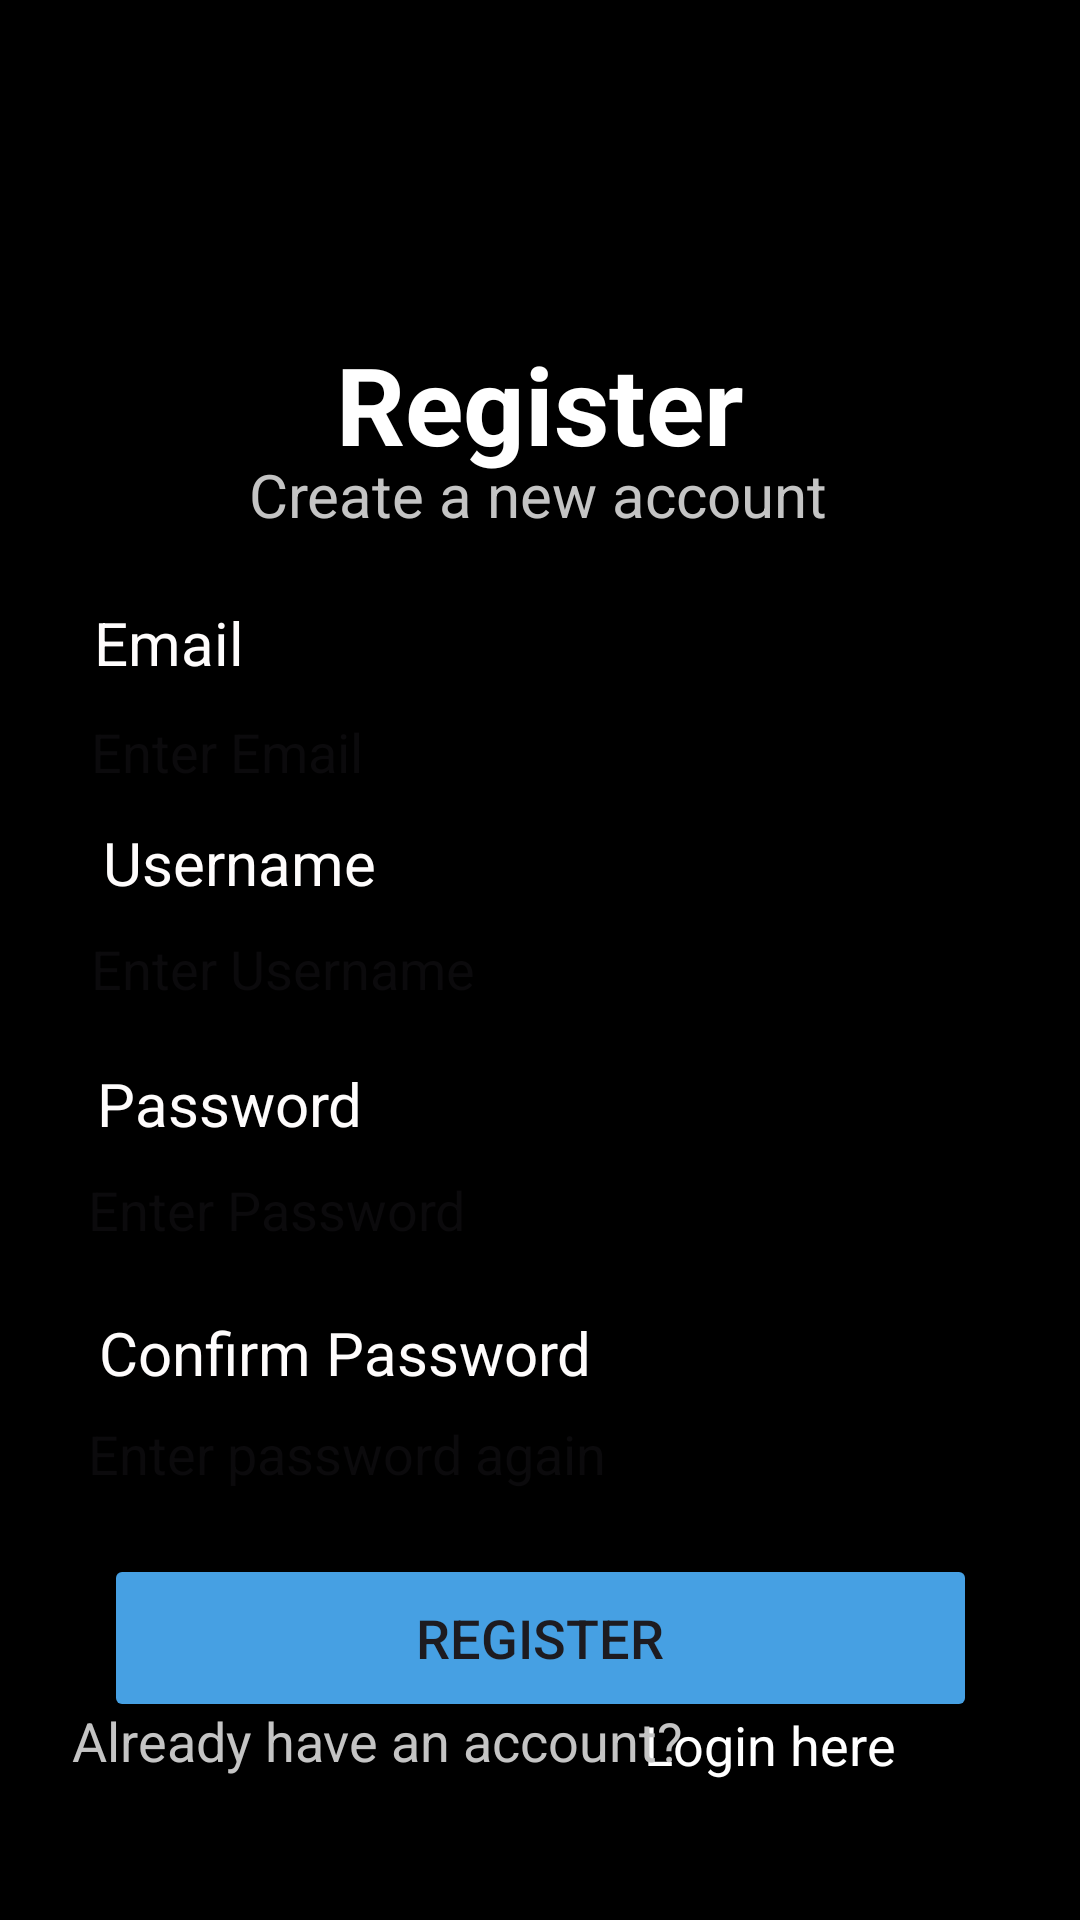

Reconstruct the res/layout file that produces this screen, plus the resources it refers to.
<!-- AndroidManifest.xml: application theme Theme.OPSC_ClockIT -->
<!-- res/layout/activity_register_page.xml -->
<?xml version="1.0" encoding="utf-8"?>
<androidx.constraintlayout.widget.ConstraintLayout xmlns:android="http://schemas.android.com/apk/res/android"
    xmlns:app="http://schemas.android.com/apk/res-auto"
    xmlns:tools="http://schemas.android.com/tools"
    android:layout_width="match_parent"
    android:layout_height="match_parent"
    android:background="@color/black"
    android:textAlignment="center"
    tools:context=".register_page">


    <ImageView
        android:id="@+id/imageView"
        android:layout_width="417dp"
        android:layout_height="223dp"
        android:layout_gravity=""
        android:scaleType="fitXY"
        android:src="@drawable/blue_snail"
        app:layout_constraintBottom_toBottomOf="parent"
        app:layout_constraintEnd_toEndOf="parent"
        app:layout_constraintHorizontal_bias="0.4"
        app:layout_constraintStart_toStartOf="parent"
        app:layout_constraintTop_toTopOf="parent"
        app:layout_constraintVertical_bias="0.0" />


    <TextView
        android:id="@+id/textView19"
        android:layout_width="141dp"
        android:layout_height="46dp"
        android:text="Register"
        android:textAlignment="center"
        android:textColor="@color/white"
        android:textSize="36sp"
        android:textStyle="bold"
        app:layout_constraintBottom_toBottomOf="parent"
        app:layout_constraintEnd_toEndOf="parent"
        app:layout_constraintStart_toStartOf="parent"
        app:layout_constraintTop_toTopOf="@+id/imageView"
        app:layout_constraintVertical_bias="0.186" />


    <EditText
        android:id="@+id/txtREmail"
        android:layout_width="316dp"
        android:layout_height="58dp"
        android:background="@drawable/custom_input"
        android:drawablePadding="8dp"
        android:hint="Enter Email"
        android:inputType="textEmailAddress"
        android:padding="8dp"
        android:textColor="@color/black"
        app:layout_constraintBottom_toBottomOf="parent"
        app:layout_constraintEnd_toEndOf="parent"
        app:layout_constraintHorizontal_bias="0.505"
        app:layout_constraintStart_toStartOf="parent"
        app:layout_constraintTop_toTopOf="@+id/imageView"
        app:layout_constraintVertical_bias="0.381" />

    <TextView
        android:id="@+id/textView25"
        android:layout_width="wrap_content"
        android:layout_height="wrap_content"
        android:text="Create a new account"
        android:textAlignment="center"
        android:textColor="#C4C4C4"
        android:textSize="20sp"
        app:layout_constraintBottom_toBottomOf="parent"
        app:layout_constraintEnd_toEndOf="parent"
        app:layout_constraintHorizontal_bias="0.497"
        app:layout_constraintStart_toStartOf="parent"
        app:layout_constraintTop_toTopOf="parent"
        app:layout_constraintVertical_bias="0.247" />

    <EditText
        android:id="@+id/txtRUsername"
        android:layout_width="316dp"
        android:layout_height="58dp"
        android:background="@drawable/custom_input"
        android:drawablePadding="8dp"
        android:hint="Enter Username"
        android:padding="8dp"
        android:textColor="@color/black"
        app:layout_constraintBottom_toBottomOf="parent"
        app:layout_constraintEnd_toEndOf="parent"
        app:layout_constraintHorizontal_bias="0.505"
        app:layout_constraintStart_toStartOf="parent"
        app:layout_constraintTop_toTopOf="@+id/imageView"
        app:layout_constraintVertical_bias="0.505" />

    <EditText
        android:id="@+id/txtRpassword"
        android:layout_width="316dp"
        android:layout_height="58dp"
        android:background="@drawable/custom_input"
        android:drawablePadding="8dp"
        android:hint="Enter Password"
        android:inputType="textPassword"
        android:padding="8dp"
        android:textColor="@color/black"
        app:layout_constraintBottom_toBottomOf="parent"
        app:layout_constraintEnd_toEndOf="parent"
        app:layout_constraintHorizontal_bias="0.484"
        app:layout_constraintStart_toStartOf="parent"
        app:layout_constraintTop_toTopOf="@+id/imageView"
        app:layout_constraintVertical_bias="0.643" />

    <TextView
        android:id="@+id/textView27"
        android:layout_width="118dp"
        android:layout_height="27dp"
        android:text="Password"
        android:textColor="#FEFCFC"
        android:textSize="20sp"
        app:layout_constraintBottom_toBottomOf="parent"
        app:layout_constraintEnd_toEndOf="parent"
        app:layout_constraintHorizontal_bias="0.133"
        app:layout_constraintStart_toStartOf="parent"
        app:layout_constraintTop_toTopOf="@+id/imageView"
        app:layout_constraintVertical_bias="0.578" />

    <TextView
        android:id="@+id/textView6"
        android:layout_width="190dp"
        android:layout_height="26dp"
        android:text="Confirm Password"
        android:textColor="#FEFCFC"
        android:textSize="20sp"
        app:layout_constraintBottom_toBottomOf="parent"
        app:layout_constraintEnd_toEndOf="parent"
        app:layout_constraintHorizontal_bias="0.194"
        app:layout_constraintStart_toStartOf="parent"
        app:layout_constraintTop_toTopOf="@+id/imageView"
        app:layout_constraintVertical_bias="0.712" />

    <EditText
        android:id="@+id/txtCPassword"
        android:layout_width="316dp"
        android:layout_height="58dp"
        android:background="@drawable/custom_input"
        android:drawablePadding="8dp"
        android:hint="Enter password again"
        android:inputType="textPassword"
        android:padding="8dp"
        android:textColor="@color/black"
        app:layout_constraintBottom_toBottomOf="parent"
        app:layout_constraintEnd_toEndOf="parent"
        app:layout_constraintHorizontal_bias="0.484"
        app:layout_constraintStart_toStartOf="parent"
        app:layout_constraintTop_toTopOf="parent"
        app:layout_constraintVertical_bias="0.783" />


    <TextView
        android:id="@+id/txtemails"
        android:layout_width="119dp"
        android:layout_height="26dp"
        android:text="Email"
        android:textColor="#FEFCFC"
        android:textSize="20sp"
        app:layout_constraintBottom_toBottomOf="parent"
        app:layout_constraintEnd_toEndOf="parent"
        app:layout_constraintHorizontal_bias="0.13"
        app:layout_constraintStart_toStartOf="parent"
        app:layout_constraintTop_toTopOf="@+id/imageView"
        app:layout_constraintVertical_bias="0.327" />

    <TextView
        android:id="@+id/textView"
        android:layout_width="119dp"
        android:layout_height="26dp"
        android:text="Username"
        android:textColor="#FEFCFC"
        android:textSize="20sp"
        app:layout_constraintBottom_toBottomOf="parent"
        app:layout_constraintEnd_toEndOf="parent"
        app:layout_constraintHorizontal_bias="0.143"
        app:layout_constraintStart_toStartOf="parent"
        app:layout_constraintTop_toTopOf="@+id/imageView"
        app:layout_constraintVertical_bias="0.446" />

    <Button
        android:id="@+id/btnRegister"
        android:layout_width="291dp"
        android:layout_height="56dp"
        android:backgroundTint="#46A0E3"
        android:text="Register"
        android:textSize="18sp"
        app:cornerRadius="20dp"
        app:layout_constraintBottom_toBottomOf="parent"
        app:layout_constraintEnd_toEndOf="parent"
        app:layout_constraintStart_toStartOf="parent"
        app:layout_constraintTop_toTopOf="parent"
        app:layout_constraintVertical_bias="0.887" />

    <TextView

        android:id="@+id/textView2"
        android:layout_width="101dp"

        android:layout_height="31dp"

        android:text="Login here"
        android:textColor="@color/white"
        android:textSize="18sp"
        app:layout_constraintBottom_toBottomOf="parent"
        app:layout_constraintEnd_toEndOf="parent"
        app:layout_constraintHorizontal_bias="0.829"
        app:layout_constraintStart_toStartOf="parent"
        app:layout_constraintTop_toTopOf="parent"
        app:layout_constraintVertical_bias="0.935" />

    <TextView
        android:id="@+id/textView28"
        android:layout_width="214dp"
        android:layout_height="33dp"
        android:layout_marginStart="24dp"
        android:text="Already have an account?"
        android:textColor="#C4C4C4"
        android:textSize="18sp"
        app:layout_constraintBottom_toBottomOf="parent"
        app:layout_constraintStart_toStartOf="parent"
        app:layout_constraintTop_toTopOf="parent"
        app:layout_constraintVertical_bias="0.936" />

</androidx.constraintlayout.widget.ConstraintLayout>
<!-- resources referenced by this layout -->
<resources>
  <color name="black">#FF000000</color>
  <color name="white">#FFFFFFFF</color>
  <style name="Theme.OPSC_ClockIT" parent="Base.Theme.OPSC_ClockIT" />
  <style name="Base.Theme.OPSC_ClockIT" parent="Theme.Material3.DayNight.NoActionBar">
          
          
      </style>
</resources>
